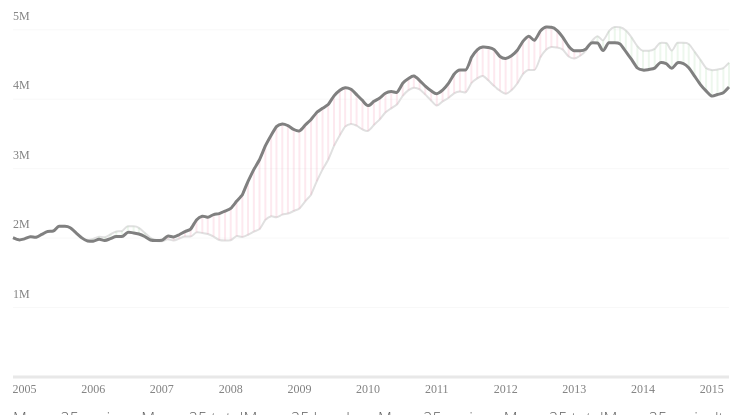
D3 v3 page, settled after 360 driven frames (6 s of simulated time); the page loaded 1 data file(s).



        _.mixin({
            numberFormat: function (number, decimals, dec_point, thousands_sep) {
                // http://phpjs.org/functions/number_format

                number = (number + '')
                        .replace(/[^0-9+\-Ee.]/g, '');
                var n = !isFinite(+number) ? 0 : +number,
                        prec = !isFinite(+decimals) ? 0 : Math.abs(decimals),
                        sep = (typeof thousands_sep === 'undefined') ? ',' : thousands_sep,
                        dec = (typeof dec_point === 'undefined') ? '.' : dec_point,
                        s = '',
                        toFixedFix = function (n, prec) {
                            var k = Math.pow(10, prec);
                            return '' + (Math.round(n * k) / k)
                                            .toFixed(prec);
                        };
                // Fix for IE parseFloat(0.55).toFixed(0) = 0;
                s = (prec ? toFixedFix(n, prec) : '' + Math.round(n))
                        .split('.');
                if (s[0].length > 3) {
                    s[0] = s[0].replace(/\B(?=(?:\d{3})+(?!\d))/g, sep);
                }
                if ((s[1] || '')
                                .length < prec) {
                    s[1] = s[1] || '';
                    s[1] += new Array(prec - s[1].length + 1)
                            .join('0');
                }
                return s.join(dec);
            },
            numberSign: function (number) {
                return (number > 0) ? '+' : '';
            }
        });

        var ianual = {

            $infoBox: null,

            init: function () {

                this.$infoBox = $('#info-box');

                this.tpls = {
                    infoBox: _.template( $('#info-box-tpl').html() )
                };

                this.chart = new IaChart({
                    cb: this.updateInfoBox
                });

                $('#metric-selector').find('li.toggle').on('click', function () {
                    ianual.chart.update({
                        keys: [ $(this).data('key') ]
                    });
                });
            },

            prevYearId: function ( id ) {
                var ym = id.split('-'),
                    y1y = parseInt(ym[0], 10) - 1;

                return ( ( y1y >= 10 ) ? y1y : ('0' + y1y) ) + '-' + ym[1];
            },

            updateInfoBox: function (data) {

                var infoBoxData = {
                        currentDate: moment(data.x).format('YYYY-MMM'),
                        currentTotal: _.numberFormat(data.y),
                        prevYearDate: moment(data.x).subtract(1, 'year').format('YYYY-MMM'),
                        prevYear: false,
                        interannualDiff: false
                    },
                    interannualDiff;


                if ( data.y1y ) {
                    infoBoxData.prevYear = true;
                    infoBoxData.prevYearTotal = _.numberFormat(data.y1y);
                    interannualDiff = data.y - data.y1y;
                    infoBoxData.interannualValue = _.numberSign(interannualDiff) + _.numberFormat(interannualDiff);
                }

                if ( data.y1y1m ) {
                    infoBoxData.interannualDiff = true;
                    infoBoxData.interannualDiffValue = _.numberFormat(data.y1y - data.y1y1m);
                }

                ianual.$infoBox.html(ianual.tpls.infoBox(infoBoxData));
            }
        };

        var IaChart = function ( options ) {
            this.margin = {top: 20, right: 20, bottom: 30, left: 20};
            this.oWidth = $('#chart-wrapper').outerWidth(true);
            this.oHeight = 400;
            this.width = null;
            this.height = null;

            this.csvData = null;

            this.defaults = {
                keys: ['total']
            };
            this.options = options;

            this.x = null;
            this.y = null;
            this.line = null;
            this.color = null;

            this.keys = null;
            this.keysLen = null;
            this.series = null;
            this.series1y = null;
            this.numPoints = null;
            this.pointWidth = null;

            this.svg = null;
            this.guideLine = null;
            this.diffLines = null;
            this.serie = null;
            this.serie1y = null;
            this.diffDot = null;
            this.hoverable = null;

            this.init(options);
        }

        IaChart.prototype = {

            init: function () {
                var _this = this;

                this.options = $.extend(true, this.defaults, this.options);

                d3.csv('data/interanual.csv', function (csvData) {
                    _this.csvData = csvData.reverse();
                    _this.build();
                });
            },

            build: function () {
                var _this = this;
                this.width = this.oWidth - this.margin.left - this.margin.right;
                this.height = this.oHeight - this.margin.top - this.margin.bottom;

                this.x = d3.time.scale()
                        .range([0, this.width]);

                this.y = d3.scale.linear()
                        .range([this.height, 0]);

                this.line = d3.svg.line()
                        .interpolate('monotone')
                        .defined(function (d) {
                            return d.y !== null;
                        })
                        .x(function (d) {
                            return _this.x(d.x);
                        })
                        .y(function (d) {
                            return _this.y(d.y);
                        });

                this.svg = d3.select('#chart-wrapper').append('svg')
                        .attr('width', this.oWidth)
                        .attr('height', this.oHeight)
                        .attr('class', 'ianual-chart')
                        .append('g')
                        .attr('transform', this.translateStr(this.margin.left, this.margin.top));

                this.color = d3.scale.category10();

                this.calculate();

                this.buildSvg();
            },

            calculate: function ()  {
                var _this = this;

                this.keys = this.options.keys;
                this.keysLen = this.keys.length;

                var dataByPeriod = {},
                        dataLen = this.csvData.length,
                        prevYear;
                this.series1y = null;

                this.color.domain(this.keys);

                this.series = this.keys.map(function (d) {
                    return {
                        name: d,
                        values: []
                    }
                });

                for (var i = 0; i < dataLen; i++) {
                    dataByPeriod[this.csvData[i].periodo] = this.csvData[i];
                }

                this.csvData.forEach(function (d) {
                    _this.keys.forEach(function (keyName, i) {
                        prevYear = ianual.prevYearId(d.periodo);
                        _this.series[i].values.push({
                            x: +d.ts,
                            y: +d[keyName],
                            y1y: dataByPeriod[prevYear] ? +dataByPeriod[prevYear][keyName] : null
                        });
                    });
                });

                if (this.keysLen == 1) {
                    this.series1y = {
                        name: this.keys[0] + '-1y',
                        values: []
                    };

                    this.csvData.forEach(function (d) {
                        prevYear = ianual.prevYearId(d.periodo);
                        _this.series1y.values.push({
                            x: +d.ts,
                            y: dataByPeriod[prevYear] ? +dataByPeriod[prevYear][_this.keys[0]] : null
                        });
                    });
                }

                this.numPoints = this.series[0].values.length;
                this.pointWidth = this.width / (this.numPoints - 1);

                this.x.domain(d3.extent(this.series[0].values, function (d) {
                    return d.x;
                }));
                this.y.domain([0, d3.max(this.series, function (d) {
                    return d3.max(d.values, function (dd) {
                        return dd.y
                    });
                })]);
            },

            buildSvg: function () {
                var _this = this;

                this.axisLines = this.svg.append('g')
                        .attr('class', 'axis-lines');

                this.axisLines.selectAll('.axis-lines')
                        .data([ 1e6, 2e6, 3e6, 4e6, 5e6 ])
                        .enter().append('line')
                        .attr('x1', 0)
                        .attr('y1', function (d) { return _this.y(d); })
                        .attr('x2', _this.x.range()[1])
                        .attr('y2', function (d) { return _this.y(d); })
                        .attr('stroke', '#f8f8f8')
                        .attr('stroke-width', '1px');
                this.axisLines.append('line')
                        .attr('x1', 0)
                        .attr('y1', _this.y.range()[0])
                        .attr('x2', _this.x.range()[1])
                        .attr('y2', _this.y.range()[0])
                        .attr('stroke', '#e8e8e8')
                        .attr('stroke-width', '3px');
                this.axisLines.selectAll('.axis-text')
                        .data([ 1e6, 2e6, 3e6, 4e6, 5e6 ])
                        .enter().append('text')
                        .attr('x', 0)
                        .attr('y', function (d) { return _this.y(d) - 10; })
                        .text(function (d) { return (d / 1e6) + 'M'; });

                this.axisLines.selectAll('.axis-text')
                        .data([ 2005, 2006, 2007, 2008, 2009, 2010, 2011, 2012, 2013, 2014, 2015 ])
                        .enter().append('text')
                        .attr('x', function (d) { return _this.x(moment([d, 6, 1]).unix() * 1000); })
                        .attr('y', _this.y.range()[0] + 16)
                        .attr('text-anchor', 'middle')
                        .text(function (d) { return d });

                this.guideLine = this.svg.append('g')
                    .attr('class', 'guide-line')
                    .attr('opacity', 0);

                this.guideLine.append('line')
                    .attr('x1', 0)
                    .attr('y1', this.y.range()[0])
                    .attr('x2', 0)
                    .attr('y2', this.y.range()[1])
                    .attr('stroke', '#d0d0d0')
                    .attr('stroke-width', '1px')
                    .attr('stroke-dasharray', '2,2');

                if ( this.series1y !== null ) {
                    this.serie1y = this.svg.append('g')
                        .attr('class', 'serie-1y');

                    this.serie1y.selectAll('.path')
                        .data([ this.series1y ])
                        .enter().append('path')
                        .attr('class', 'line-1y')
                        .attr('d', function (d) { return _this.line(d.values); })
                        .attr('stroke', '#e0e0e0')
                        .attr('stroke-width', '2px')
                        .attr('fill', 'none');

                    this.diffLines = this.svg.append('g')
                        .attr('class', 'diff-lines');

                    this.diffLines.selectAll('.diff-line')
                        .data(this.series[0].values)
                        .enter().append('line')
                        .attr('class', 'diff-line')
                        .attr('x1', function (d) { return _this.x(d.x); })
                        .attr('y1', function (d) { return _this.y(d.y); })
                        .attr('x2', function (d) { return _this.x(d.x); })
                        .attr('y2', function (d) { return _this.y(d.y1y); })
                        .attr('stroke', function (d) { return ( d.y > d.y1y ) ? '#f48fb1' : '#a5d6a7'; })
                        .attr('stroke-width', '2px')
                        .attr('opacity', function (d) { return ( d.y1y === null ) ? 0 : .2; })
                        .attr('fill', 'none');
                }

                this.serie = this.svg.selectAll('.serie')
                    .data(this.series)
                    .enter().append('g')
                    .attr('class', 'serie');

                this.serie.append('path')
                    .attr('class', 'line')
                    .attr('d', function (d) { return _this.line(d.values); })
                    .attr('stroke', this.keysLen === 1 ? '#808080' : function (d) { return _this.color(d.name); })
                    .attr('stroke-width', '3px')
                    .attr('fill', 'none');

                this.serie.append('circle')
                    .attr('class', 'serie-dot')
                    .attr('cx', 0)
                    .attr('cy', 0)
                    .attr('r', '4px')
                    .attr('opacity', 0)
                    .attr('fill', '#ffffff')
                    .attr('stroke', this.keysLen === 1 ? '#808080' : function (d) { return _this.color(d.name); })
                    .attr('stroke-width', '3px');

                if (this.series1y !== null) {

                    this.diffDot = this.svg.append('g')
                        .attr('class', 'diff-dot');

                    this.diffDot.append('circle')
                        .attr('cx', 0)
                        .attr('cy', 0)
                        .attr('r', '4px')
                        .attr('opacity', 0)
                        .attr('fill', '#ffffff')
                        .attr('stroke', '#808080')
                        .attr('stroke-width', '3px');
                }

                this.hoverable = this.svg.append('rect')
                    .attr('x', 0)
                    .attr('y', 0)
                    .attr('width', this.width)
                    .attr('height', this.height + 20)
                    .attr('fill', '#ffffff')
                    .attr('opacity', 0)
                    .attr('transform', this.translateStr(0, -10))
                    .on('mousemove', function () { _this.chartMouseMove.call( _this, d3.mouse(this) ); })
                    .on('mouseout', function () { _this.chartMouseOut.call( _this ); });
            },

            chartMouseMove: function (m) {
                var _this = this,
                    mIdx = Math.floor((m[0] + this.pointWidth / 2) / this.pointWidth);

                var point = this.series[0].values[mIdx],
                    pointColor = point.y1y === null ? '#808080' : ( point.y > point.y1y ) ? '#f48fb1' : '#a5d6a7',
                    pointY = point.y1y === null ? this.y(point.y) : this.y(point.y1y);

                point.y1y1m = this.series[0].values[mIdx-1] && this.series[0].values[mIdx-1].y1y
                    ? this.series[0].values[mIdx-1].y1y
                    : null;

                this.options.cb(point);

                this.serie.selectAll('circle')
                    .attr('opacity', 1)
                    .attr('transform', function (d) { return _this.translateStr(_this.x(point.x), _this.y(d.values[mIdx].y)); });

                this.guideLine
                    .attr('opacity', 1)
                    .attr('transform', this.translateStr(this.x(point.x), 0));

                if (this.diffDot !== null) {
                    this.diffDot.select('circle')
                            .attr('stroke', pointColor)
                            .attr('opacity', 1)
                            .attr('transform', this.translateStr(this.x(point.x), pointY));
                }

                if (this.diffLines && point.y1y !== null) {
                    var allLines = this.diffLines.selectAll('line').classed('active', false);
                    d3.select(allLines[0][mIdx]).classed('active', true);
                }
            },

            chartMouseOut: function () {
                this.serie.selectAll('circle').attr('opacity', 0);
                this.guideLine.attr('opacity', 0);
                if (this.diffDot !== null) {
                    this.diffDot.select('circle').attr('opacity', 0);
                }
                if (this.diffLines !== null) {
                    this.diffLines.selectAll('line').classed('active', false);
                }
            },

            emptyChart: function () {
                // Remove all children of this.container
                var children = this.svg.node().childNodes;
                var count = children.length;
                for (var i = count - 1 ; i >= 0 ; i--) {
                    // removing children[i] crashes in iPad, selecting the node with d3 and removing it works!!
                    d3.select(children[i]).remove();
                }
            },

            update: function (options) {
                this.options = $.extend(this.options, options);
                this.emptyChart();
                this.calculate();
                this.buildSvg();
            },

            translateStr: function (x, y) {
                return 'translate(' + [x, y].join(',') + ')';
            },

        };

        ianual.init();

    

### data: data/interanual.csv
periodo, total, hombres, mujeres, hombresMenor25, mujeresMenor25, totalMenor25, hombresMayor25, mujeresMayor25, totalMayor25, agricultura, industria, construccion, servicios, sinEmpleo, andalucia, aragon, asturias, balears, canarias, cantabria, castillaMancha, castillaLeon, catalunya
15-10, 4176369, 1895506, 2280863, 190335, 182052, 372387, 1705171, 2098811, 3803982, 203315, 394046, 448039, 2768583, 362386, 1007940, 91817, 91731, 67344, 247162, 48746, 223159, 201827, 523528
15-09, 4094042, 1849241, 2244801, 182543, 176892, 359435, 1666698, 2067909, 3734607, 181720, 391140, 451874, 2707511, 361797, 997361, 90426, 89057, 56531, 242313, 46589, 207316, 190001, 513187
15-08, 4067955, 1845268, 2222687, 171633, 162808, 334441, 1673635, 2059879, 3733514, 194167, 395169, 461776, 2664356, 352487, 983504, 92500, 85494, 54437, 242649, 44495, 216248, 189271, 506306
15-07, 4046276, 1834143, 2212133, 174117, 161358, 335475, 1660026, 2050775, 3710801, 200131, 389367, 457133, 2641480, 358165, 982425, 91804, 86551, 54407, 243906, 42615, 215136, 189331, 501785
15-06, 4120304, 1877698, 2242606, 180155, 164309, 344464, 1697543, 2078297, 3775840, 202456, 400648, 467644, 2685783, 363773, 1001744, 92829, 89222, 55508, 248223, 43208, 215225, 193004, 510947
15-05, 4215031, 1931160, 2283871, 192103, 178638, 370741, 1739057, 2105233, 3844290, 195429, 414787, 479350, 2747670, 377795, 1006591, 95547, 92786, 58832, 251941, 44595, 222016, 201259, 531899
15-04, 4333016, 2004404, 2328612, 198512, 183500, 382012, 1805892, 2145112, 3951004, 209571, 427661, 496870, 2816496, 382418, 1014675, 99638, 94434, 66756, 254016, 45806, 229610, 208462, 552974
15-03, 4451939, 2080784, 2371155, 204543, 185990, 390533, 1876241, 2185165, 4061406, 224790, 439216, 516319, 2889380, 382234, 1029100, 102368, 96418, 75091, 256851, 47720, 240823, 219917, 571655
15-02, 4512153, 2117980, 2394173, 202455, 185046, 387501, 1915525, 2209127, 4124652, 228851, 446109, 525166, 2938404, 373623, 1039837, 103066, 98302, 80295, 258687, 48514, 242405, 223293, 581124
15-01, 4525691, 2137837, 2387854, 201407, 183525, 384932, 1936430, 2204329, 4140759, 228384, 452644, 535257, 2938627, 370779, 1037716, 103294, 99514, 83066, 259743, 51756, 242266, 224869, 582769
14-12, 4447711, 2112508, 2335203, 202159, 185791, 387950, 1910349, 2149412, 4059761, 212526, 453397, 543114, 2861883, 376791, 1009683, 101572, 96634, 83560, 260682, 50446, 237240, 222851, 575948
14-11, 4512116, 2120210, 2391906, 215784, 201091, 416875, 1904426, 2190815, 4095241, 215165, 450962, 530425, 2927158, 388406, 1034584, 103665, 98056, 84311, 265385, 50926, 238370, 221577, 581652
14-10, 4526804, 2136227, 2390577, 217065, 202917, 419982, 1919162, 2187660, 4106822, 223745, 456266, 539490, 2918218, 389085, 1044155, 105747, 98337, 75513, 265791, 49893, 239674, 218065, 587133
14-09, 4447650, 2095768, 2351882, 211900, 198379, 410279, 1883868, 2153503, 4037371, 199139, 453223, 548465, 2856994, 389829, 1029097, 102904, 96218, 65093, 266637, 47458, 224993, 211524, 575812
14-08, 4427930, 2099835, 2328095, 201461, 184882, 386343, 1898374, 2143213, 4041587, 213995, 459943, 560079, 2815386, 378527, 1018432, 103032, 93293, 62382, 266668, 45859, 235049, 211700, 571616
14-07, 4419860, 2094322, 2325538, 206068, 185419, 391487, 1888254, 2140119, 4028373, 220889, 454163, 559917, 2800225, 384666, 1019499, 102153, 92387, 62123, 268422, 46730, 236705, 214399, 568231
14-06, 4449701, 2117045, 2332656, 203141, 181868, 385009, 1913904, 2150788, 4064692, 220465, 463961, 574631, 2812743, 377901, 1022986, 98836, 95348, 62578, 270059, 49136, 238895, 218619, 570214
14-05, 4572385, 2188342, 2384043, 212940, 194735, 407675, 1975402, 2189308, 4164710, 215807, 479471, 593772, 2896348, 386987, 1037698, 101942, 98603, 67837, 274412, 51569, 246325, 227384, 592304
14-04, 4684301, 2262612, 2421689, 218511, 197466, 415977, 2044101, 2224223, 4268324, 224699, 493736, 617966, 2961616, 386284, 1051780, 105374, 101005, 75789, 276786, 53209, 253649, 234133, 611822
14-03, 4795866, 2320687, 2475179, 227071, 204614, 431685, 2093616, 2270565, 4364181, 230937, 502018, 629169, 3046322, 387420, 1079454, 108862, 103443, 85718, 277498, 55273, 260023, 239602, 624467
14-02, 4812486, 2334622, 2477864, 225293, 203414, 428707, 2109329, 2274450, 4383779, 216083, 507583, 643061, 3067530, 378229, 1069394, 109774, 103799, 89218, 275551, 56913, 260156, 241729, 629586
14-01, 4814435, 2337410, 2477025, 224264, 204823, 429087, 2113146, 2272202, 4385348, 208174, 512531, 649211, 3071282, 373237, 1059720, 114819, 104732, 90735, 276034, 58313, 257721, 242939, 633871
13-12, 4701338, 2294712, 2406626, 216484, 196100, 412584, 2078228, 2210526, 4288754, 200064, 508954, 652697, 2971763, 367860, 1033647, 110832, 100876, 91215, 274053, 56948, 252114, 235919, 624872
13-11, 4808908, 2329208, 2479700, 236546, 215780, 452326, 2092662, 2263920, 4356582, 208954, 510258, 646388, 3059016, 384292, 1064114, 113257, 103118, 91498, 283378, 55718, 258725, 238807, 638344
13-10, 4811383, 2332743, 2478640, 234569, 216527, 451096, 2098174, 2262113, 4360287, 204564, 514564, 658320, 3050532, 383403, 1069011, 114040, 103290, 82486, 284309, 54678, 255034, 239596, 633832
13-09, 4724355, 2287603, 2436752, 225401, 209552, 434953, 2062202, 2227200, 4289402, 181076, 512299, 668687, 2981662, 380631, 1049456, 110268, 101922, 72398, 284072, 51865, 238590, 233799, 620911
13-08, 4698783, 2288893, 2409890, 212439, 193924, 406363, 2076454, 2215966, 4292420, 195304, 519271, 685480, 2929677, 369051, 1046483, 110493, 99559, 69500, 286081, 49341, 250630, 227987, 611658
13-07, 4698814, 2287664, 2411150, 219774, 195788, 415562, 2067890, 2215362, 4283252, 197469, 515844, 688296, 2918934, 378271, 1051157, 110262, 100491, 69354, 290375, 50045, 249806, 228347, 610429
13-06, 4763680, 2332609, 2431071, 226400, 197651, 424051, 2106209, 2233420, 4339629, 198532, 527077, 705606, 2956548, 375917, 1065051, 110029, 102778, 70734, 293054, 55604, 252409, 233912, 617288
13-05, 4890928, 2405493, 2485435, 241238, 216774, 458012, 2164255, 2268661, 4432916, 197062, 540482, 724122, 3046697, 382565, 1081493, 114763, 106029, 76124, 296362, 57685, 261542, 244089, 642166
… [head cut at 6 KiB]